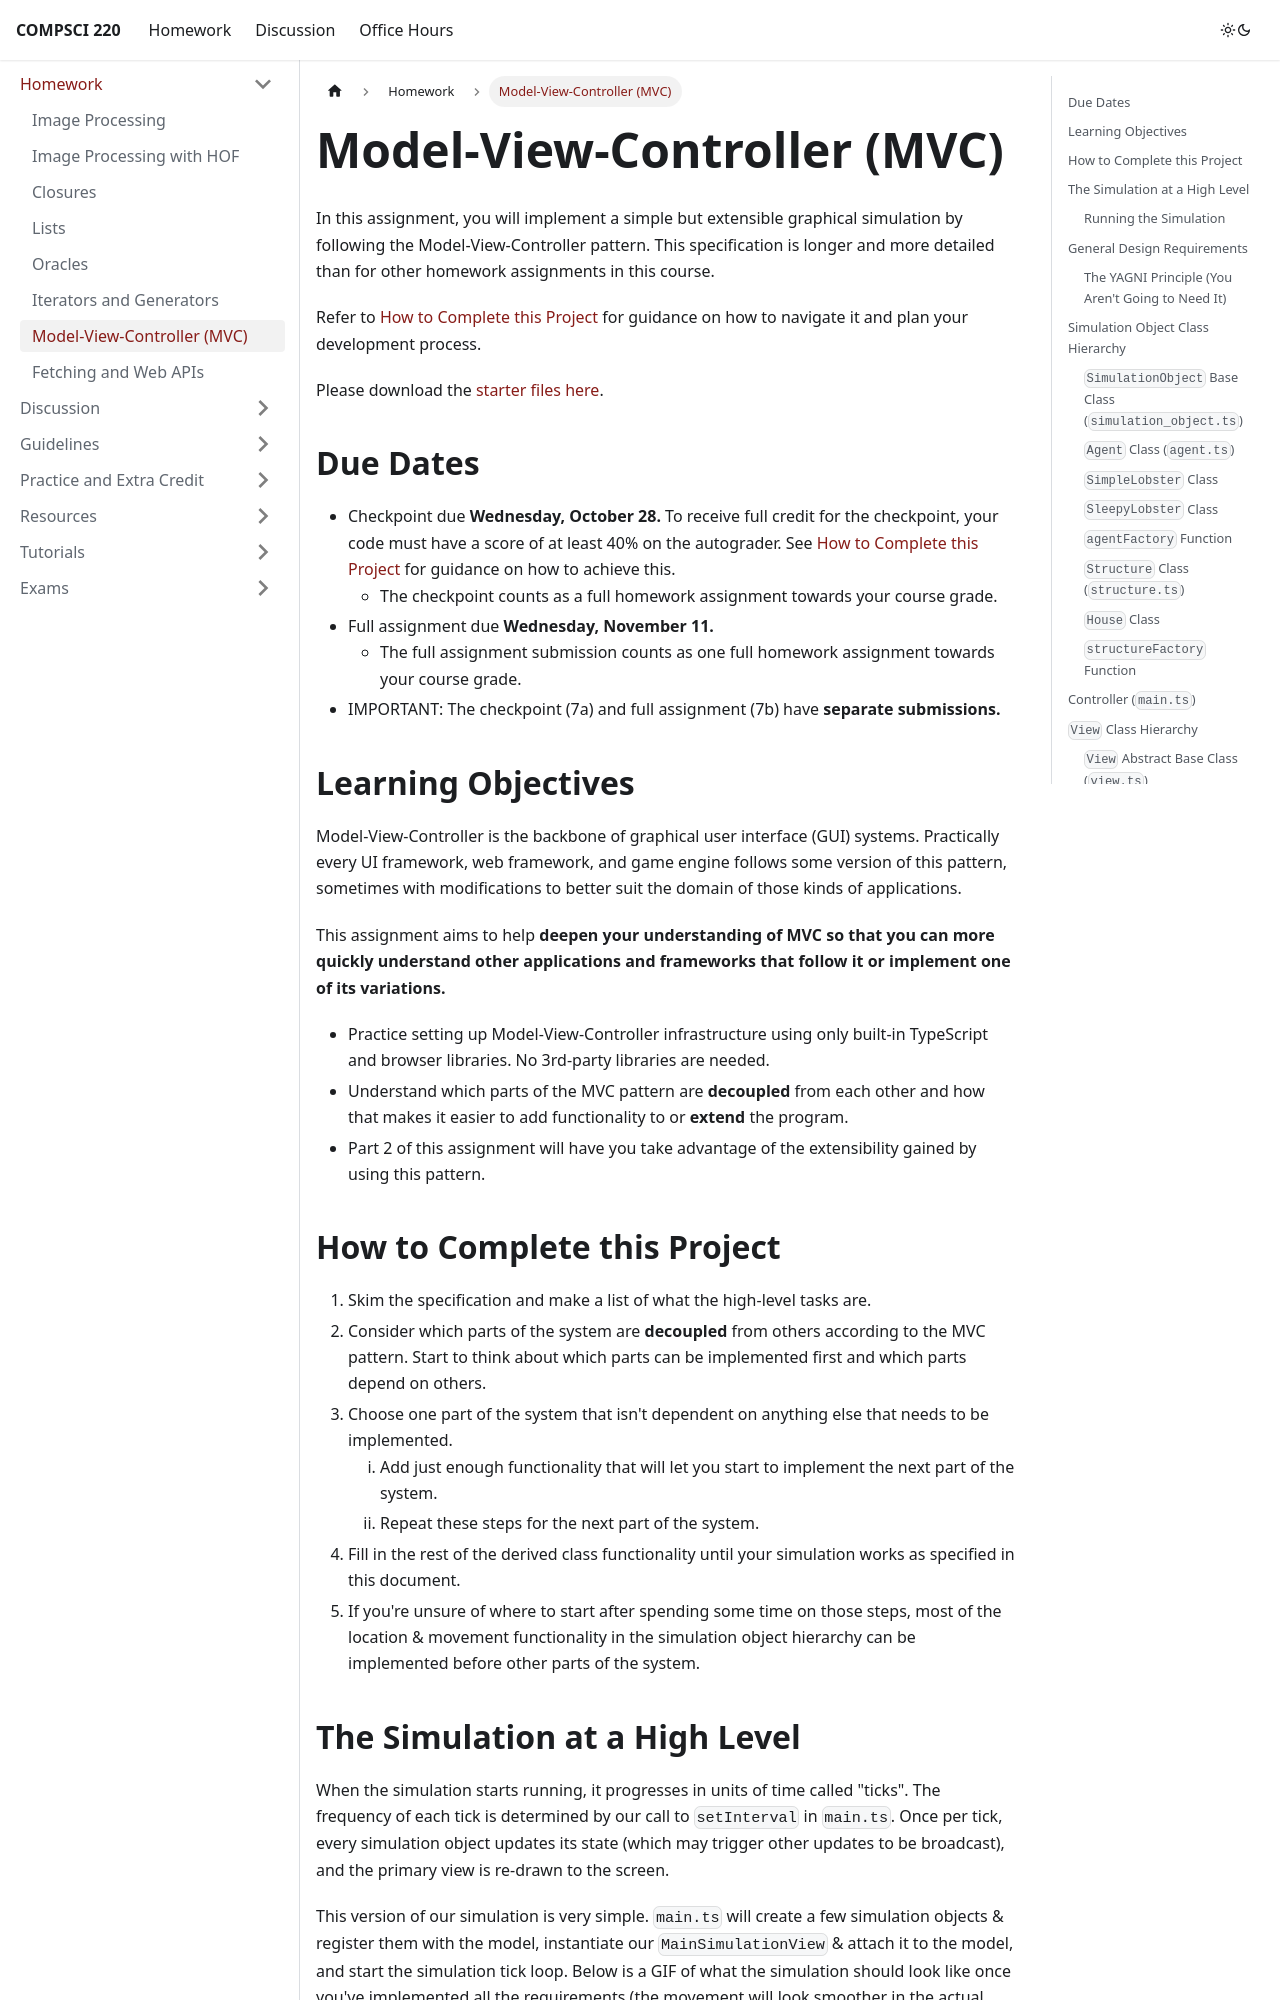

repository: umass-compsci-220/umass-compsci-220.github.io · page: materials/homework/observers-mvc-wip/index.html · generator: docusaurus

---
sidebar_position: 7
---

# Model-View-Controller (MVC)

In this assignment, you will implement a simple but extensible graphical simulation by following the Model-View-Controller pattern.
This specification is longer and more detailed than for other homework assignments in this course. 

Refer to [How to Complete this Project](#how-to-complete-this-project) for guidance on how to navigate it and plan 
your development process.

Please download the [starter files here](https://github.com/umass-compsci-220/public-materials/raw/main/homework/07-mvc.zip).

## Due Dates
- Checkpoint due **Wednesday, October 28.** To receive full credit for the checkpoint, your code must have a score of at least 40% on the autograder. 
  See [How to Complete this Project](#how-to-complete-this-project) for guidance on how to achieve this.
  - The checkpoint counts as a full homework assignment towards your course grade.
- Full assignment due **Wednesday, November 11.**
  - The full assignment submission counts as one full homework assignment towards your course grade.
- IMPORTANT: The checkpoint (7a) and full assignment (7b) have **separate submissions.**

## Learning Objectives
Model-View-Controller is the backbone of graphical user interface (GUI) systems.
Practically every UI framework, web framework, and game engine follows some version of this pattern, sometimes with modifications to better suit the domain of those kinds of applications.

This assignment aims to help **deepen your understanding of MVC so that you can more quickly understand other applications and frameworks that follow it or implement one of its variations.** 

* Practice setting up Model-View-Controller infrastructure using only built-in TypeScript and browser libraries.
  No 3rd-party libraries are needed.
* Understand which parts of the MVC pattern are **decoupled** from each other and how that makes it easier to add functionality to or **extend** the program.
* Part 2 of this assignment will have you take advantage of the extensibility gained by using this pattern.

## How to Complete this Project
1. Skim the specification and make a list of what the high-level tasks are.
1. Consider which parts of the system are **decoupled** from others according to the MVC pattern.
   Start to think about which parts can be implemented first and which parts depend on others.
1. Choose one part of the system that isn't dependent on anything else that needs to be implemented.
   1. Add just enough functionality that will let you start to implement the next part of the system.
   1. Repeat these steps for the next part of the system.
1. Fill in the rest of the derived class functionality until your simulation works as specified in this document.
1. If you're unsure of where to start after spending some time on those steps, most of the location & movement functionality in the simulation object hierarchy can be implemented before other parts of the system.
